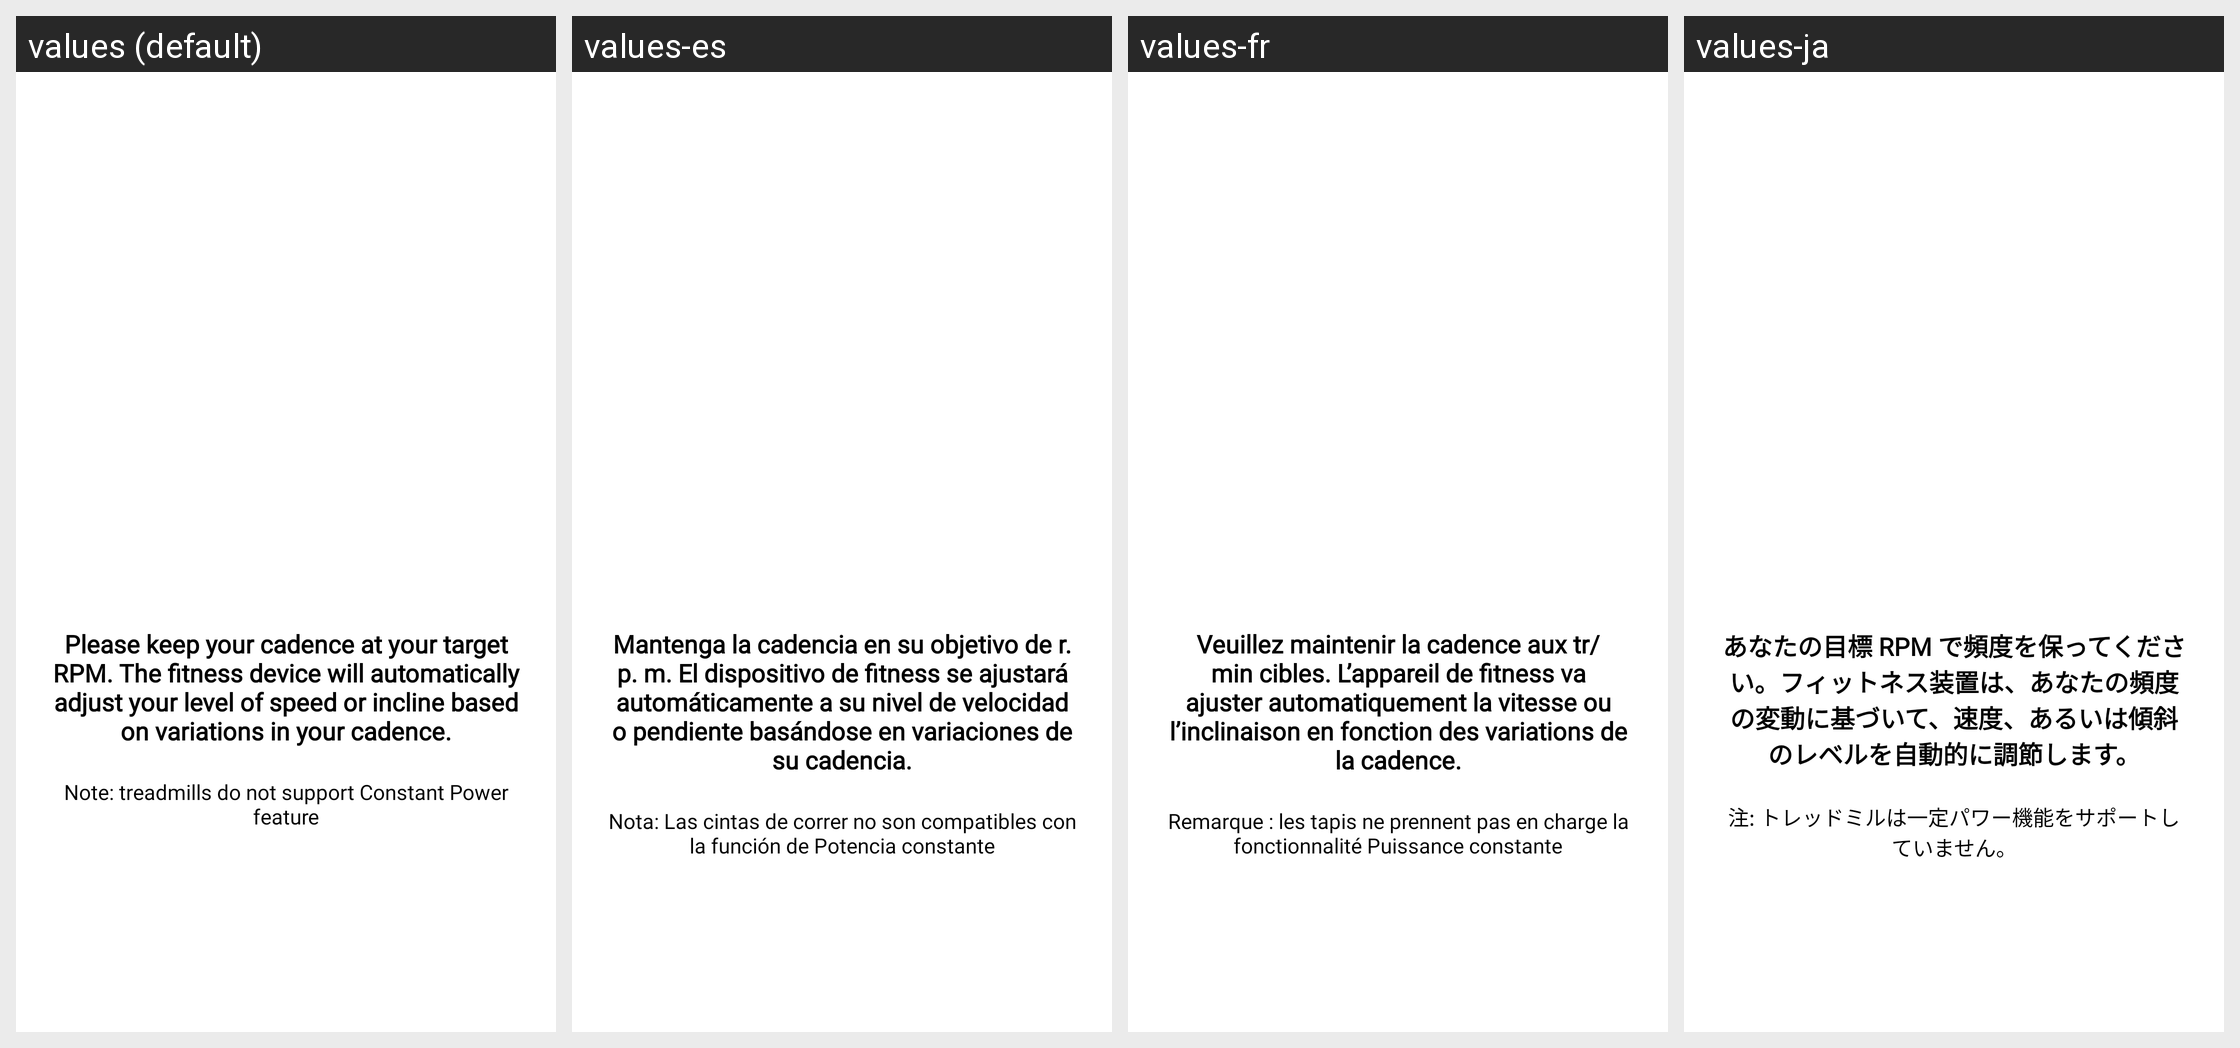

This grid shows one Android layout under several languages. Give, for every string resource on the screen, its name, the default text and each shown locale's text.
Android screen res/layout/layout_tutorial_constant_item1.xml rendered under 4 locales, left to right: values (default), values-es, values-fr, values-ja. Device: Nexus 5 (rendered at 1080×1920; each locale shown at half size, 540×960, under a caption strip naming it); theme AppTheme.
Other locales in the repository, not shown: values-af, values-am, values-ar, values-as, values-az, values-be, values-bg, values-bn, values-bs, values-ca, values-cs, values-da, values-de, values-el, values-en-rAU, values-en-rCA, values-en-rGB, values-en-rIN, values-es-rUS, values-et, values-eu, values-fa, values-fi, values-fr-rCA, values-gl, values-gu, values-hi, values-hr, values-hu, values-hy, values-id, values-in, values-is, values-it, values-iw, values-ka, values-kk, values-km, values-kn, values-ko, values-ky, values-lo, values-lt, values-lv, values-mk, values-ml, values-mn, values-mr, values-ms, values-my, values-nb, values-ne, values-nl, values-or, values-pa, values-pl, values-pt, values-pt-rBR, values-pt-rPT, values-ro, values-ru, values-ru-rRU, values-si, values-sk, values-sl, values-sq, values-sr, values-sv, values-sw, values-ta, values-te, values-th, values-tl, values-tr, values-uk, values-ur, values-uz, values-vi, values-zh, values-zh-rCN, values-zh-rHK, values-zh-rTW, values-zu.
Strings drawn on this screen, with the default value and each locale's value (text and hints the layout hard-codes, and strings that could not be matched under every locale, appear in the picture but are not listed):

str_tur_constant_p1_1
  values: Please keep your cadence at your target RPM. The fitness device will automatically adjust your level of speed or incline based on variations in your cadence.
  values-es: Mantenga la cadencia en su objetivo de r. p. m. El dispositivo de fitness se ajustará automáticamente a su nivel de velocidad o pendiente basándose en variaciones de su cadencia.
  values-fr: Veuillez maintenir la cadence aux tr/min cibles. L’appareil de fitness va ajuster automatiquement la vitesse ou l’inclinaison en fonction des variations de la cadence.
  values-ja: あなたの目標 RPM で頻度を保ってください。フィットネス装置は、あなたの頻度の変動に基づいて、速度、あるいは傾斜のレベルを自動的に調節します。

str_tur_constant_p1_2
  values: Note: treadmills do not support Constant Power feature
  values-es: Nota: Las cintas de correr no son compatibles con la función de Potencia constante
  values-fr: Remarque : les tapis ne prennent pas en charge la fonctionnalité Puissance constante
  values-ja: 注: トレッドミルは一定パワー機能をサポートしていません。
